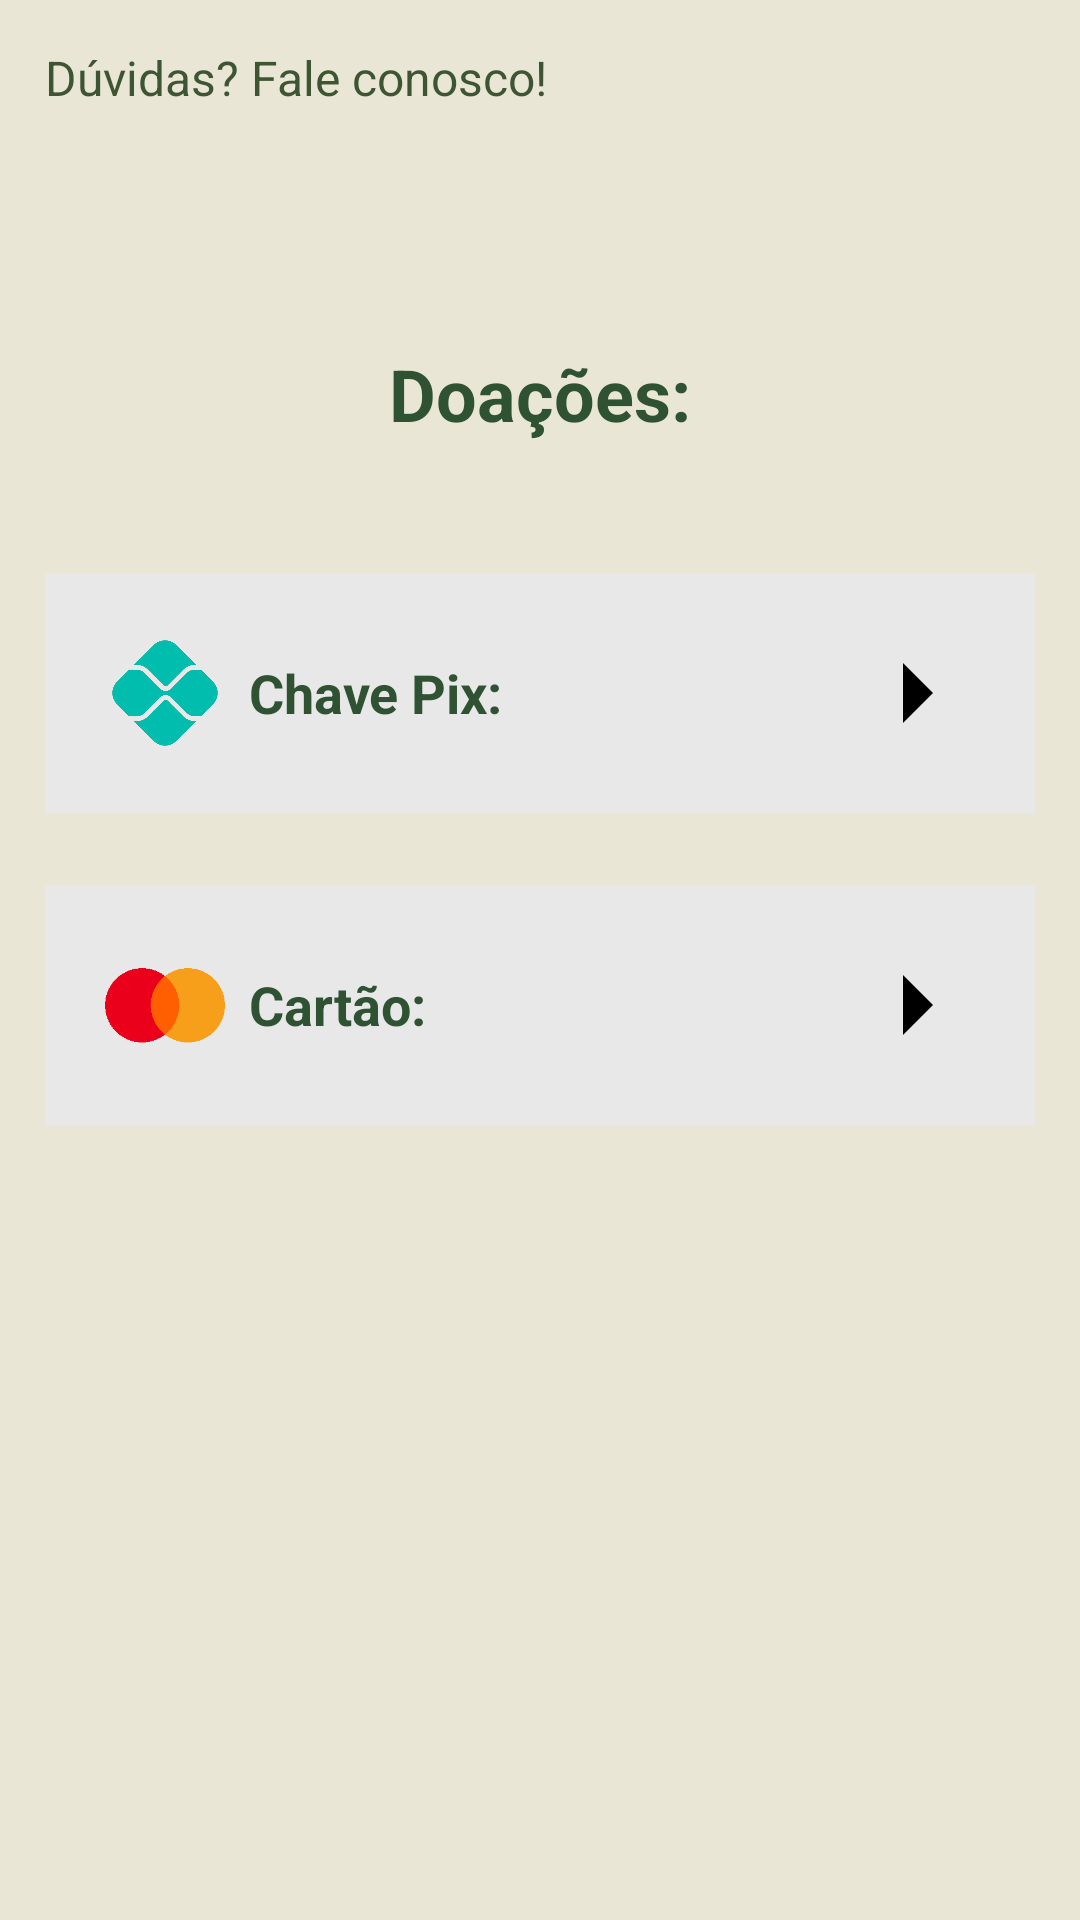

Write the Android layout XML for this screen, with the resource values it uses.
<!-- AndroidManifest.xml: application theme Theme.TCCHortela -->
<!-- res/layout/realizardoacao_main.xml -->
<?xml version="1.0" encoding="utf-8"?>
<androidx.constraintlayout.widget.ConstraintLayout
    xmlns:android="http://schemas.android.com/apk/res/android"
    xmlns:app="http://schemas.android.com/apk/res-auto"
    xmlns:tools="http://schemas.android.com/tools"
    android:layout_width="match_parent"
    android:layout_height="match_parent"
    android:background="#E9E6D5"
    tools:ignore="ExtraText"
    android:padding="15dp">

    
    <ImageButton
        android:id="@+id/btnClose"
        android:layout_width="40dp"
        android:layout_height="40dp"
        android:layout_margin="16dp"
        android:background="@null"
        android:src="@drawable/ic_close"
        app:layout_constraintStart_toStartOf="parent"
        app:layout_constraintTop_toTopOf="parent"
        tools:ignore="TouchTargetSizeCheck"
        android:contentDescription="Voltar" />/>

    
    <TextView
        android:layout_width="wrap_content"
        android:layout_height="wrap_content"
        android:text="Doações:"
        android:textColor="#2F5233"
        android:textSize="24sp"
        android:textStyle="bold"
        app:layout_constraintTop_toBottomOf="@id/btnClose"
        app:layout_constraintStart_toStartOf="parent"
        app:layout_constraintEnd_toEndOf="parent"
        app:layout_constraintHorizontal_bias="0.5"
        app:layout_constraintBottom_toTopOf="@id/sectionPix"
        />


    <LinearLayout
        android:id="@+id/sectionPix"
        android:layout_width="0dp"
        android:layout_height="wrap_content"
        android:layout_marginTop="120dp"
        android:background="#E8E8E8"
        android:gravity="center_vertical"
        android:orientation="horizontal"
        android:padding="20dp"
        app:layout_constraintEnd_toEndOf="parent"
        app:layout_constraintHorizontal_bias="0.0"
        app:layout_constraintStart_toStartOf="parent"
        app:layout_constraintTop_toBottomOf="@id/btnClose"
        tools:ignore="ExtraText">

        <ImageView
            android:layout_width="40dp"
            android:layout_height="40dp"
            android:layout_marginEnd="8dp"
            android:src="@drawable/doacaopix"
            />

        <TextView
            android:layout_width="wrap_content"
            android:layout_height="wrap_content"
            android:layout_marginEnd="16dp"
            android:text="Chave Pix:"
            android:textColor="#2F5233"
            android:textSize="18sp"
            android:textStyle="bold" />

        <Space
            android:layout_width="0dp"
            android:layout_height="wrap_content"
            android:layout_weight="1" />

        <ImageButton
            android:id="@+id/btnPix"
            android:layout_width="40dp"
            android:layout_height="40dp"
            android:background="@null"
            android:contentDescription="Fechar seção de pix"
            android:src="@drawable/xis"
            tools:ignore="TouchTargetSizeCheck" />/>
    </LinearLayout>

    <LinearLayout
        android:id="@+id/sectionCard"
        android:layout_width="0dp"
        android:layout_height="wrap_content"
        android:layout_marginTop="24dp"
        android:background="#E8E8E8"
        android:gravity="center_vertical"
        android:orientation="horizontal"
        android:padding="20dp"
        app:layout_constraintEnd_toEndOf="parent"
        app:layout_constraintHorizontal_bias="0.0"
        app:layout_constraintStart_toStartOf="parent"
        app:layout_constraintTop_toBottomOf="@id/sectionPix">

        <ImageView
            android:layout_width="40dp"
            android:layout_height="40dp"
            android:layout_marginEnd="8dp"
            android:src="@drawable/cartao"
            android:contentDescription="Fechar seção de cartão" />/>

        <TextView
            android:layout_width="wrap_content"
            android:layout_height="wrap_content"
            android:layout_marginEnd="16dp"
            android:text="Cartão:"
            android:textColor="#2F5233"
            android:textSize="18sp"
            android:textStyle="bold" />

        <Space
            android:layout_width="0dp"
            android:layout_height="wrap_content"
            android:layout_weight="1" />

        <ImageButton
            android:id="@+id/btnCard"
            android:layout_width="40dp"
            android:layout_height="40dp"
            android:background="@null"
            android:contentDescription="Fechar seção de cartão"
            android:src="@drawable/xis"
            tools:ignore="TouchTargetSizeCheck" />/>
    </LinearLayout>

    <TextView
        android:layout_width="wrap_content"
        android:layout_height="wrap_content"
        android:text="Dúvidas? Fale conosco!"
        android:textColor="#3D5532"
        android:textSize="16sp"
        tools:layout_editor_absoluteX="121dp"
        tools:layout_editor_absoluteY="400dp"
        tools:ignore="MissingConstraints" />

</androidx.constraintlayout.widget.ConstraintLayout>
<!-- resources referenced by this layout -->
<resources>
  <!-- drawable cartao: png bitmap (drawable, 1978 bytes) -->
  <!-- drawable doacaopix: png bitmap (drawable, 82613 bytes) -->
  <!-- drawable xis (drawable) -->
  <?xml version="1.0" encoding="utf-8"?>
  <vector xmlns:android="http://schemas.android.com/apk/res/android"
  
      android:width="48dp"
      android:height="48dp"
      android:viewportWidth="24"
      android:viewportHeight="24">
          <path
              android:fillColor="#000000"
              android:pathData="M10,17l5,-5l-5,-5v10z"/>
  
  
  </vector>
  <style name="Theme.TCCHortela" parent="Base.Theme.TCCHortela" />
  <style name="Base.Theme.TCCHortela" parent="Theme.Material3.DayNight.NoActionBar">
          
          
      </style>
</resources>
